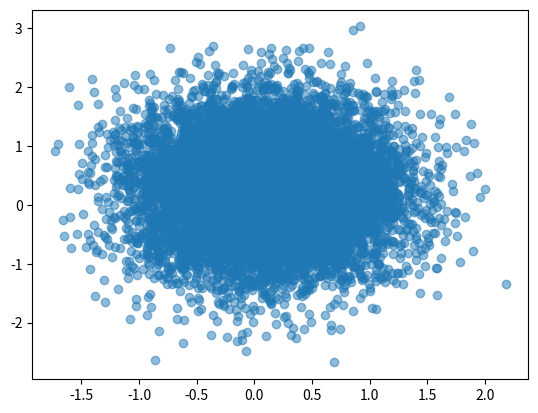

The matplotlib source for this figure: (Note: this script raises an exception after producing the figure.)
import os
import numpy as np
import matplotlib.pyplot as plt
from scipy.stats import multivariate_normal as mvn

OUT_PATH = ".\\Results\\16\\"

def softplus(x):
    return np.log1p(np.exp(x))

# we are going to make a neural network with the layers sizes (4, 3, 2) like a toy version of a decoder

W1 = np.random.randn(4, 3)
# 2*2 -> one componet for the mean and other for the std
W2 = np.random.randn(3, 2*2)


def forward(x, W1, W2):
    hidden = np.tanh(x.dot(W1))
    output = hidden.dot(W2)
    mean = output[:2]
    stddev = softplus(output[2:])
    return mean, stddev


# random inpout
x = np.random.randn(4)
mean, stddev = forward(x, W1, W2)
print("mean:", mean)
print("stddev:", mean)

samples = mvn.rvs(mean=mean, cov=stddev**2, size=10000)


plt.scatter(samples[:, 0], samples[:, 1], alpha=0.5)
plt.show()

plot_file = os.path.join(OUT_PATH, "scatter_plot_gaussian")
plt.savefig(plot_file)